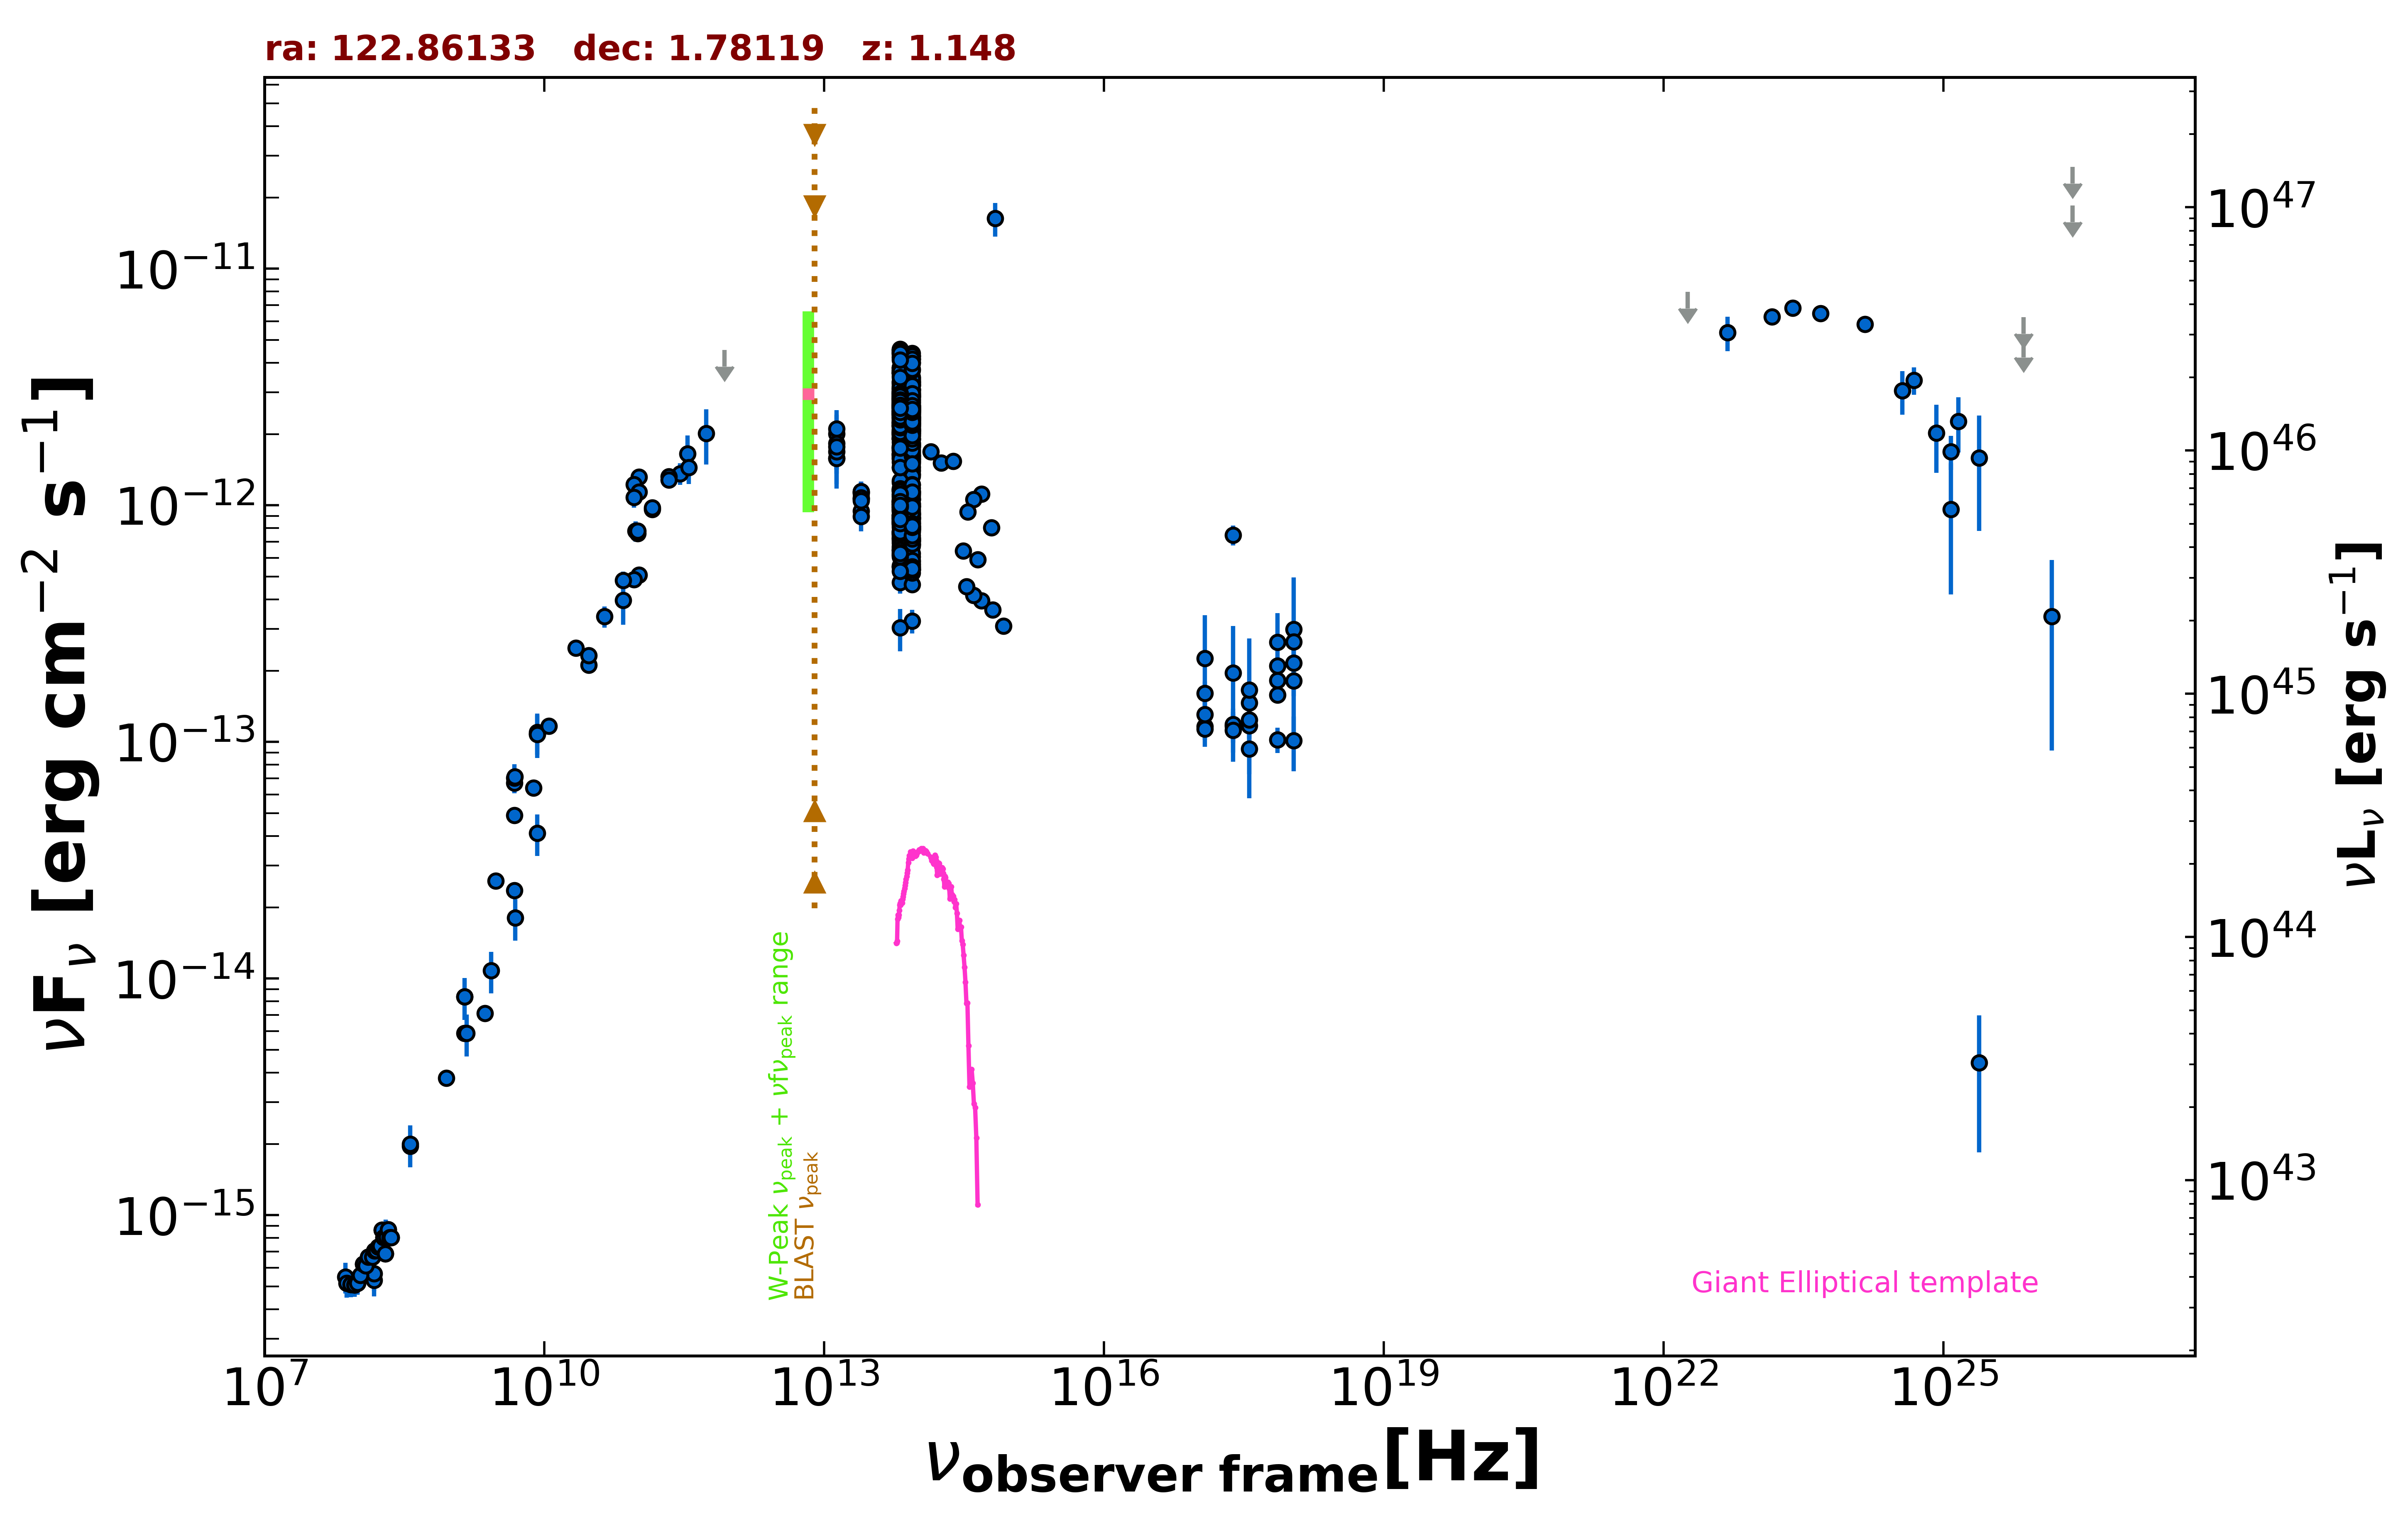

The table this chart was drawn from, first rows:
freq., flux, err_flux, MJD_start, MJD_end, flag, catalog, reference
1.400e+09, 8.376e-15, 3.290e-16, 55000, 55000, , NVSS, Condon et al. 1998  AJ  115  1693
8.870e+08, 3.792e-15, 2.705e-16, 55000, 55000, , RACS, Hale et al. 2021  PASA  38  e058
3.000e+09, 2.586e-14, 1.250e-16, 55000, 55000, , VLASSQL, Gordon et al. 2021  ApJS  255  30
2.418e+17, 1.168e-13, 1.460e-14, 54454, 55094, , 1OUSX, Giommi et al. in preparation
1.209e+17, 1.162e-13, 1.420e-14, 54454, 55094, , 1OUSX, Giommi et al. in preparation
3.627e+17, 1.173e-13, 1.505e-14, 54454, 55094, , 1OUSX, Giommi et al. in preparation
7.253e+17, 1.581e-13, 1.140e-14, 54454, 55094, , 1OUSX, Giommi et al. in preparation
1.088e+18, 1.813e-13, 2.540e-14, 54454, 55094, , 1OUSX, Giommi et al. in preparation
7.253e+17, 1.822e-13, 1.340e-14, 55000, 55000, , 2SXPS, Evans et al. 2020  ApJS  247  54
1.209e+17, 1.606e-13, 1.905e-14, 55000, 55000, , 2SXPS, Evans et al. 2020  ApJS  247  54
3.627e+17, 1.465e-13, 1.870e-14, 55000, 55000, , 2SXPS, Evans et al. 2020  ApJS  247  54
1.088e+18, 2.160e-13, 3.040e-14, 55000, 55000, , 2SXPS, Evans et al. 2020  ApJS  247  54
2.418e+17, 7.492e-13, 7.230e-14, 55000, 55000, , IPC2E, Harris et al. 1990  VizieR  IX/13/2e
1.500e+08, 5.301e-16, 5.310e-17, 55000, 55000, , TGSS150, Intema et al. 2017  A&A  598  A781
7.400e+07, 5.476e-16, 8.140e-17, 55000, 55000, , VLSSR, Lane et al. 2014  MNRAS  440 327
8.400e+09, 1.079e-13, 0.000e+00, 55000, 55000, , CRATES, Healey et al. 2007  ApJS  171  61
4.800e+09, 6.701e-14, 5.950e-15, 55000, 55000, , GB6, Gregory et al. 1996  ApJS  103  427
4.800e+09, 7.051e-14, 9.840e-15, 55000, 55000, , GB87, Gregory et al. 1992  VizieR  VIII/14/j20…
4.850e+09, 7.139e-14, 0.000e+00, 55000, 55000, , NORTH20, White and Becker  1992  ApJS  79  331
1.400e+09, 5.866e-15, 0.000e+00, 55000, 55000, , NORTH20, White and Becker  1992  ApJS  79  331
3.650e+08, 1.960e-15, 0.000e+00, 55000, 55000, , NORTH20, White and Becker  1992  ApJS  79  331
4.800e+09, 4.896e-14, 2.590e-15, 55000, 55000, , PMN, Griffith et al. 1993-1996  VizieR  VIII/…
1.035e+11, 5.071e-13, 4.140e-14, 56657, 56657, , ALMA, Bonato et al. 2019  MNRAS  485  1188
9.146e+10, 4.847e-13, 2.745e-14, 56657, 56657, , ALMA, Bonato et al. 2019  MNRAS  485  1188
2.850e+11, 1.362e-12, 1.425e-13, 56979, 56979, , ALMA, Bonato et al. 2019  MNRAS  485  1188
9.506e+10, 7.785e-13, 7.605e-14, 56979, 56979, , ALMA, Bonato et al. 2019  MNRAS  485  1188
1.035e+11, 1.315e-12, 6.650e-14, 57356, 57356, , ALMA, Bonato et al. 2019  MNRAS  485  1188
9.150e+10, 1.226e-12, 6.100e-14, 57356, 57356, , ALMA, Bonato et al. 2019  MNRAS  485  1188
1.035e+11, 1.138e-12, 1.085e-13, 57359, 57359, , ALMA, Bonato et al. 2019  MNRAS  485  1188
9.150e+10, 1.080e-12, 1.025e-13, 57359, 57359, , ALMA, Bonato et al. 2019  MNRAS  485  1188
3.435e+11, 1.649e-12, 3.215e-13, 57359, 57359, , ALMA, Bonato et al. 2019  MNRAS  485  1188
1.000e+11, 7.617e-13, 5.680e-14, 55000, 55000, , PCCS2100, GHz The Planck Collaboration 2018  A&A  …
1.430e+11, 9.629e-13, 4.905e-14, 55000, 55000, , PCCS2143, GHz The Planck Collaboration 2018  A&A  …
2.170e+11, 1.322e-12, 6.800e-14, 55000, 55000, , PCCS2217, GHz The Planck Collaboration 2018  A&A  …
3.000e+10, 2.111e-13, 1.645e-14, 55000, 55000, , PCCS2, 30 GHz The Planck Collaboration 2018  A&…
7.000e+10, 3.971e-13, 8.490e-14, 55000, 55000, , PCCS2, 70 GHz The Planck Collaboration 2018  A&…
3.000e+10, 2.320e-13, 1.440e-14, 55000, 55000, , PCNT, The Planck Collaboration 2018  A&A  619 …
4.400e+10, 3.389e-13, 3.520e-14, 55000, 55000, , PCNT, The Planck Collaboration 2018  A&A  619 …
7.000e+10, 4.817e-13, 4.275e-14, 55000, 55000, , PCNT, The Planck Collaboration 2018  A&A  619 …
1.000e+11, 7.780e-13, 3.030e-14, 55000, 55000, , PCNT, The Planck Collaboration 2018  A&A  619 …
1.430e+11, 9.786e-13, 4.715e-14, 55000, 55000, , PCNT, The Planck Collaboration 2018  A&A  619 …
2.170e+11, 1.281e-12, 8.900e-14, 55000, 55000, , PCNT, The Planck Collaboration 2018  A&A  619 …
3.530e+11, 1.443e-12, 2.135e-13, 55000, 55000, , PCNT, The Planck Collaboration 2018  A&A  619 …
5.450e+11, 2.015e-12, 5.260e-13, 55000, 55000, , PCNT, The Planck Collaboration 2018  A&A  619 …
8.570e+11, 4.535e-12, 0.000e+00, 55000, 55000, UL, PCNT, The Planck Collaboration 2018  A&A  619 …
1.389e+14, 1.686e-12, 1.305e-13, 55000, 55000, , 2MASS, Skrutskie et al. 2006  AJ  131  1163
1.804e+14, 1.512e-12, 1.255e-13, 55000, 55000, , 2MASS, Skrutskie et al. 2006  AJ  131  1163
2.427e+14, 1.533e-12, 1.200e-13, 55000, 55000, , 2MASS, Skrutskie et al. 2006  AJ  131  1163
8.817e+13, 2.061e-12, 4.500e-15, 55000, 55000, , UNWISE, Schlafly et al. 2019  ApJS  240  30
6.517e+13, 2.170e-12, 6.500e-15, 55000, 55000, , UNWISE, Schlafly et al. 2019  ApJS  240  30
8.817e+13, 1.762e-12, 4.050e-14, 55000, 55000, , WISE, Wright et al. 2010  AJ  140  1868
6.517e+13, 1.905e-12, 3.850e-14, 55000, 55000, , WISE, Wright et al. 2010  AJ  140  1868
2.498e+13, 1.065e-12, 5.400e-14, 55000, 55000, , WISE, Wright et al. 2010  AJ  140  1868
1.363e+13, 1.582e-12, 1.620e-13, 55000, 55000, , WISE, Wright et al. 2010  AJ  140  1868
8.817e+13, 7.692e-13, 4.965e-14, 57851, 57851, , NEOWISE, Mainzer et al. 2014  ApJ  792  30
6.517e+13, 1.012e-12, 5.300e-14, 57851, 57851, , NEOWISE, Mainzer et al. 2014  ApJ  792  30
8.817e+13, 8.070e-13, 3.940e-14, 57851, 57851, , NEOWISE, Mainzer et al. 2014  ApJ  792  30
6.517e+13, 6.605e-13, 5.970e-14, 57851, 57851, , NEOWISE, Mainzer et al. 2014  ApJ  792  30
8.817e+13, 9.919e-13, 4.120e-14, 57851, 57851, , NEOWISE, Mainzer et al. 2014  ApJ  792  30
6.517e+13, 1.041e-12, 4.985e-14, 57851, 57851, , NEOWISE, Mainzer et al. 2014  ApJ  792  30
... 635 more rows
